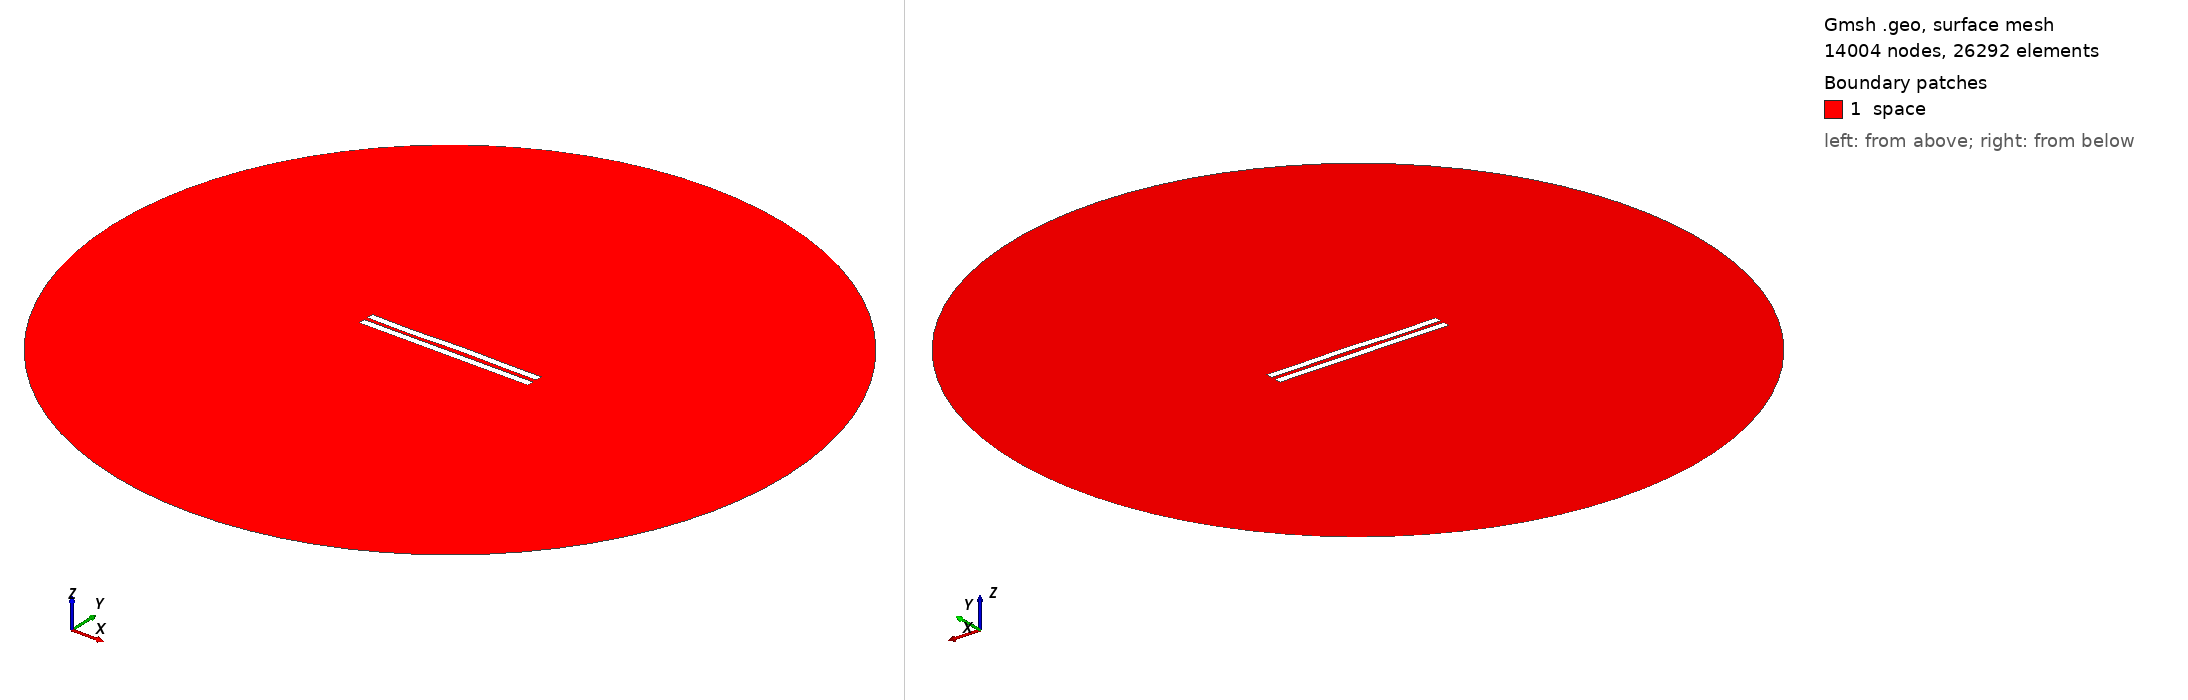

Gmsh geometry script, surface-meshed: 14004 nodes, 26292 surface elements. Boundary patches (legend numbers): 1 space. Left view from above one corner, right view from below the opposite corner. Legend entries are the model's physical surfaces. The drawing asked Gmsh for element sizes between 1% and 20% of the model's largest extent; the script's own settings can give other sizes.

=== 3076.geo (drawn) ===
//---------------------------------------
// Geometry kernel
//---------------------------------------

SetFactory("OpenCASCADE");



//---------------------------------------
// Parameters of the geometry
//---------------------------------------

// Overetch of the upper plate
overetch = 0.0;

// Distance between the plates
distance = 2.5;

// Discretization over the x axis (for the deformation)
nx = 50; 

// Length of the plate
L = 100 - overetch; 

// Number of modes
n = 4; 

// 1st mode coefficient
coeff(1) = 0.15;
beta(1) = 0.596864 * 3.1415926535 / L;

// 2nd mode coefficient
coeff(2) = 0.07499999999999998;
beta(2) = 1.49418 * 3.1415926535 / L;

// 3rd mode coefficient
coeff(3) = -0.15;
beta(3) = 2.50025 * 3.1415926535 / L;

// 4th mode coefficient
coeff(4) = -0.15;
beta(4) = 3.49999 * 3.1415926535 / L;



//---------------------------------------
// Upper plate (deformed rectangle)
//---------------------------------------

// Coordiantes of the upper plate
xmin = -50;
xmax = 50 - overetch;

// Height of the upper plate
yheight = 4 - 2 * overetch;

// Indexes of the points
UpperID[] = {};
LowerID[] = {};
LeftID[] = {};
RightID[] = {};

// Point index
p = 1;

// Horizontal edges
For i In {1:nx}
    x = xmin + (i-1)*(xmax - xmin)/(nx-1);

    y_bottom = distance / 2 + overetch;
    For j In {1:n}
        C = (Cosh(beta(j)*L) + Cos(beta(j)*L)) / (Sinh(beta(j)*L) + Sin(beta(j)*L));
        y_bottom  = y_bottom + coeff(j) * (Cosh(beta(j)*(x+50)) - Cos(beta(j)*(x+50)) - C * (Sinh(beta(j)*(x+50)) - Sin(beta(j)*(x+50))));
    EndFor

    y_top = y_bottom + yheight;

    Point(p) = {x, y_top, 0, 1.0};
    UpperID[i] = p;
    p = p + 1;

    Point(p) = {x, y_bottom, 0, 1.0};
    LowerID[i] = p;
    p = p + 1;
EndFor

// Create point lists
UpperPts[] = {}; LowerPts[] = {};
For i In {1:nx}
  UpperPts[] += {UpperID[i]};
  LowerPts[] += {LowerID[i]};
EndFor

// Build splines
Spline(1) = {UpperPts[]};
Spline(2) = {LowerPts[]};
Line(3) = {LowerPts[nx-1], UpperPts[nx-1]};
Line(4) = {LowerPts[0], UpperPts[0]};

// Build the plane surface
Curve Loop(1) = {2, 3, -1, -4};
Plane Surface(1) = {1};



//---------------------------------------
// Lower plate (rectangle)
//---------------------------------------

// Vertices
Point(1001) = {-50, -1, 0, 1.0};
Point(1002) = { 50, -1, 0, 1.0};
Point(1003) = { 50,  -5, 0, 1.0};
Point(1004) = {-50,  -5, 0, 1.0};

// Edges
Line(5) = {1001, 1002};
Line(6) = {1002, 1003};
Line(7) = {1003, 1004};
Line(8) = {1004, 1001};

// Plane surface
Line Loop(2) = {5, 6, 7, 8};
Plane Surface(2) = {2}; 



//---------------------------------------
// Outer (fictious) boundary
//---------------------------------------

// Points
Point(1005) = {0, 0, 0};       // Center
Point(1006) = {200, 0, 0};     // Start point
Point(1007) = {0, 200, 0};     // 90 degrees
Point(1008) = {-200, 0, 0};    // 180 degrees
Point(1009) = {0, -200, 0};    // 270 degrees

// Circle arcs (each needs start, center, end)
Circle(9) = {1006, 1005, 1007};
Circle(10) = {1007, 1005, 1008};
Circle(11) = {1008, 1005, 1009};
Circle(12) = {1009, 1005, 1006};

// Plane surface for the entire domain
Curve Loop(3) = {9, 10, 11, 12};
Surface(3) = {3};

// Subtract the plates from the whole domain to obtain the actual domain where we want to solve the equations
BooleanDifference{ Surface{3}; Delete; }{ Surface{1}; Surface{2}; Delete; }




//---------------------------------------
// Transfinite Lines/Curves
//---------------------------------------

// Set the number of points on the boundaries
r = 7;

// Plates
Transfinite Curve {1, 2} = 50*r Using Progression 1;
Transfinite Curve {3, 4} = 2*r Using Progression 1;
Transfinite Line {5, 7} = 50*r Using Progression 1;
Transfinite Line {6, 8} = 2*r Using Progression 1;

// Outer boundary
Transfinite Line {9, 10, 11, 12} = 20 Using Progression 1;



//---------------------------------------
// Physical groups
//---------------------------------------                

// Physical curves (boundaries)
Physical Line("force_segment", 10) = {2};
Physical Line("upper_plate", 11) = {1, 3, 4};
Physical Line("lower_plate", 12) = {5, 6, 7, 8};
Physical Line("boundary", 20) = {9, 10, 11, 12};

// Physical Surfaces
Physical Surface("space", 30) = {3};



//---------------------------------------
// 6. Generate the Mesh
//---------------------------------------

// 2D mesh generation
Mesh 2;
